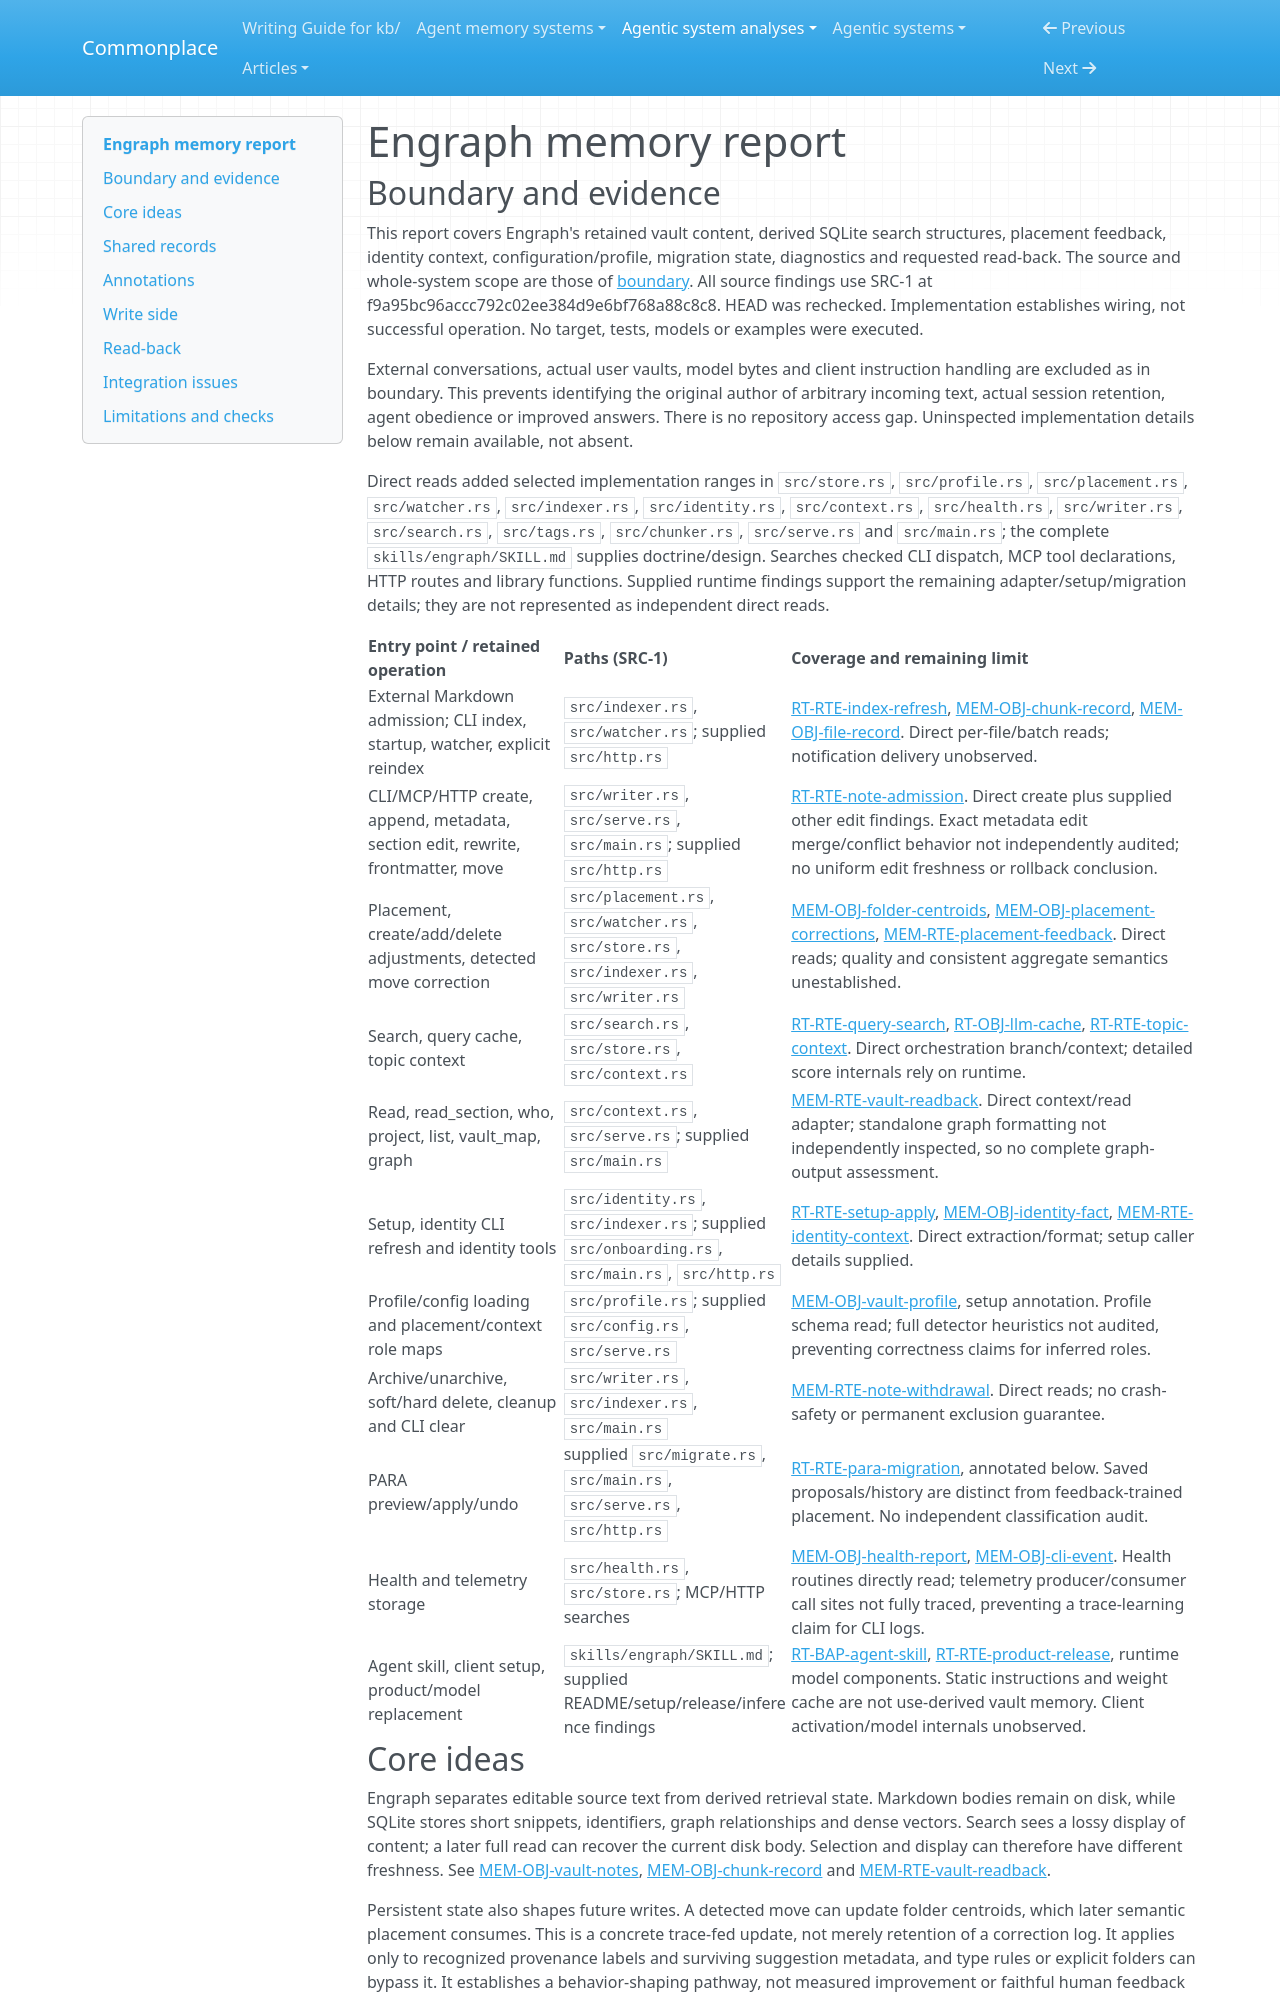

repository: zby/commonplace · page: agentic-system-analyses/retained/devwhodevs--engraph/memory/index.html · generator: mkdocs

---
type: agentic-system-analyses/types/agentic-system-memory-report.md
description: "Engraph memory: vault bodies, lossy retrieval indexes, identity extraction and move-fed placement state at the frozen revision."
run-id: AAS-2026-10-14-engraph-0cd4f00695b0-01
source-identity: "https://github.com/devwhodevs/engraph"
reviewed-boundary: f9a95bc96accc792c02ee384d9e6bf768a88c8c8
---

# Engraph memory report

## Boundary and evidence

This report covers Engraph's retained vault content, derived SQLite search structures, placement feedback, identity context, configuration/profile, migration state, diagnostics and requested read-back. The source and whole-system scope are those of [boundary](boundary.md#source-register). All source findings use SRC-1 at f9a95bc96accc792c02ee384d9e6bf768a88c8c8. HEAD was rechecked. Implementation establishes wiring, not successful operation. No target, tests, models or examples were executed.

External conversations, actual user vaults, model bytes and client instruction handling are excluded as in boundary. This prevents identifying the original author of arbitrary incoming text, actual session retention, agent obedience or improved answers. There is no repository access gap. Uninspected implementation details below remain available, not absent.

Direct reads added selected implementation ranges in `src/store.rs`, `src/profile.rs`, `src/placement.rs`, `src/watcher.rs`, `src/indexer.rs`, `src/identity.rs`, `src/context.rs`, `src/health.rs`, `src/writer.rs`, `src/search.rs`, `src/tags.rs`, `src/chunker.rs`, `src/serve.rs` and `src/main.rs`; the complete `skills/engraph/SKILL.md` supplies doctrine/design. Searches checked CLI dispatch, MCP tool declarations, HTTP routes and library functions. Supplied runtime findings support the remaining adapter/setup/migration details; they are not represented as independent direct reads.

| Entry point / retained operation | Paths (SRC-1) | Coverage and remaining limit |
| --- | --- | --- |
| External Markdown admission; CLI index, startup, watcher, explicit reindex | `src/indexer.rs`, `src/watcher.rs`; supplied `src/http.rs` | [RT-RTE-index-refresh](runtime.md#rt-rte-index-refresh), [MEM-OBJ-chunk-record](#mem-obj-chunk-record), [MEM-OBJ-file-record](#mem-obj-file-record). Direct per-file/batch reads; notification delivery unobserved. |
| CLI/MCP/HTTP create, append, metadata, section edit, rewrite, frontmatter, move | `src/writer.rs`, `src/serve.rs`, `src/main.rs`; supplied `src/http.rs` | [RT-RTE-note-admission](runtime.md#rt-rte-note-admission). Direct create plus supplied other edit findings. Exact metadata edit merge/conflict behavior not independently audited; no uniform edit freshness or rollback conclusion. |
| Placement, create/add/delete adjustments, detected move correction | `src/placement.rs`, `src/watcher.rs`, `src/store.rs`, `src/indexer.rs`, `src/writer.rs` | [MEM-OBJ-folder-centroids](#mem-obj-folder-centroids), [MEM-OBJ-placement-corrections](#mem-obj-placement-corrections), [MEM-RTE-placement-feedback](#mem-rte-placement-feedback). Direct reads; quality and consistent aggregate semantics unestablished. |
| Search, query cache, topic context | `src/search.rs`, `src/store.rs`, `src/context.rs` | [RT-RTE-query-search](runtime.md#rt-rte-query-search), [RT-OBJ-llm-cache](runtime.md#rt-obj-llm-cache), [RT-RTE-topic-context](runtime.md#rt-rte-topic-context). Direct orchestration branch/context; detailed score internals rely on runtime. |
| Read, read_section, who, project, list, vault_map, graph | `src/context.rs`, `src/serve.rs`; supplied `src/main.rs` | [MEM-RTE-vault-readback](#mem-rte-vault-readback). Direct context/read adapter; standalone graph formatting not independently inspected, so no complete graph-output assessment. |
| Setup, identity CLI refresh and identity tools | `src/identity.rs`, `src/indexer.rs`; supplied `src/onboarding.rs`, `src/main.rs`, `src/http.rs` | [RT-RTE-setup-apply](runtime.md#rt-rte-setup-apply), [MEM-OBJ-identity-fact](#mem-obj-identity-fact), [MEM-RTE-identity-context](#mem-rte-identity-context). Direct extraction/format; setup caller details supplied. |
| Profile/config loading and placement/context role maps | `src/profile.rs`; supplied `src/config.rs`, `src/serve.rs` | [MEM-OBJ-vault-profile](#mem-obj-vault-profile), setup annotation. Profile schema read; full detector heuristics not audited, preventing correctness claims for inferred roles. |
| Archive/unarchive, soft/hard delete, cleanup and CLI clear | `src/writer.rs`, `src/indexer.rs`, `src/main.rs` | [MEM-RTE-note-withdrawal](#mem-rte-note-withdrawal). Direct reads; no crash-safety or permanent exclusion guarantee. |
| PARA preview/apply/undo | supplied `src/migrate.rs`, `src/main.rs`, `src/serve.rs`, `src/http.rs` | [RT-RTE-para-migration](runtime.md#rt-rte-para-migration), annotated below. Saved proposals/history are distinct from feedback-trained placement. No independent classification audit. |
| Health and telemetry storage | `src/health.rs`, `src/store.rs`; MCP/HTTP searches | [MEM-OBJ-health-report](#mem-obj-health-report), [MEM-OBJ-cli-event](#mem-obj-cli-event). Health routines directly read; telemetry producer/consumer call sites not fully traced, preventing a trace-learning claim for CLI logs. |
| Agent skill, client setup, product/model replacement | `skills/engraph/SKILL.md`; supplied README/setup/release/inference findings | [RT-BAP-agent-skill](runtime.md#rt-bap-agent-skill), [RT-RTE-product-release](runtime.md#rt-rte-product-release), runtime model components. Static instructions and weight cache are not use-derived vault memory. Client activation/model internals unobserved. |
